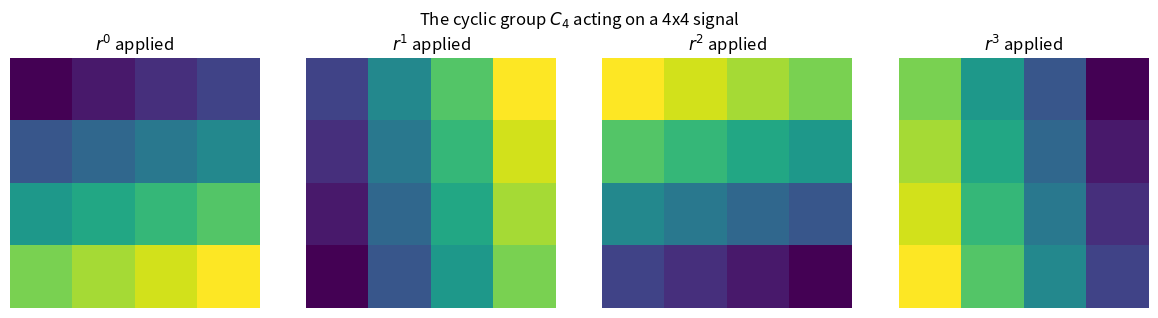
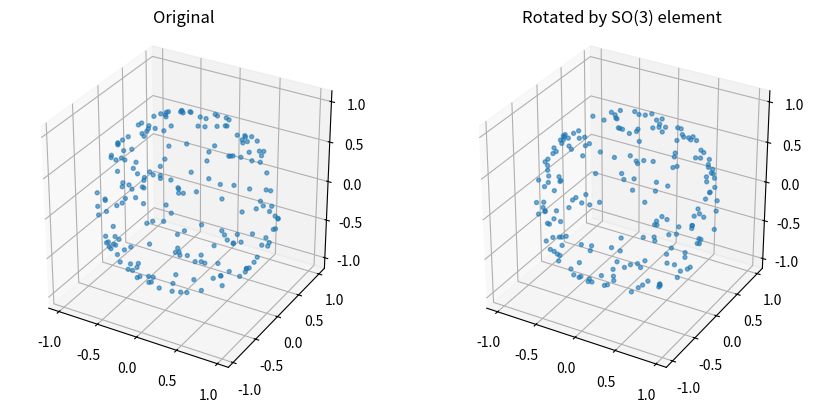

The matplotlib source for these figures, in order:
# If running on a fresh environment, uncomment to install dependencies.
# !pip install numpy scipy matplotlib

import numpy as np
import matplotlib.pyplot as plt
from scipy.spatial.transform import Rotation as Rot

np.set_printoptions(precision=3, suppress=True)
rng = np.random.default_rng(42)


def group_action_c4(img, k):
    """Action of the group element r^k (k in {0,1,2,3}) on an image."""
    return np.rot90(img, k % 4)

# A non-symmetric test image so that rotations are visibly distinct.
img = np.arange(16).reshape(4, 4).astype(float)

fig, axes = plt.subplots(1, 4, figsize=(12, 3.2))
for k, ax in enumerate(axes):
    ax.imshow(group_action_c4(img, k), cmap="viridis")
    ax.set_title(f"$r^{k}$ applied")
    ax.axis("off")
plt.suptitle("The cyclic group $C_4$ acting on a 4x4 signal")
plt.tight_layout()
plt.show()

# Closure: r^2 . r^3 == r^(5 mod 4) == r^1
lhs = group_action_c4(group_action_c4(img, 3), 2)
rhs = group_action_c4(img, 1)
print("Closure r^2 r^3 = r^1 ?", np.allclose(lhs, rhs))


def mean_intensity(img):
    return img.mean()

# Invariance test for mean intensity.
vals = [mean_intensity(group_action_c4(img, k)) for k in range(4)]
print("Mean intensity over orbit:", np.round(vals, 4))
print("Invariant?", np.allclose(vals, vals[0]))


from scipy.ndimage import convolve

def apply_filter(img, w):
    return convolve(img, w, mode="constant", cval=0.0)

# An ISOTROPIC (rotationally symmetric) filter -> equivariant convolution.
iso = np.array([[0, 1, 0],
                [1, 4, 1],
                [0, 1, 0]], dtype=float)
iso /= iso.sum()

# An ANISOTROPIC filter -> NOT equivariant under rotation.
aniso = np.array([[0, 0, 0],
                  [1, 0, -1],
                  [0, 0, 0]], dtype=float)

def equivariance_error(img, w):
    """max_k || f(r^k x) - r^k f(x) ||"""
    base = apply_filter(img, w)
    errs = []
    for k in range(4):
        lhs = apply_filter(group_action_c4(img, k), w)
        rhs = group_action_c4(base, k)
        errs.append(np.abs(lhs - rhs).max())
    return max(errs)

print("Equivariance error (isotropic filter):  ", equivariance_error(img, iso))
print("Equivariance error (anisotropic filter):", equivariance_error(img, aniso))


def deep_sets_layer(X, W1, W2):
    """Permutation-equivariant layer: combines self and global-sum features."""
    agg = X.sum(axis=0, keepdims=True)          # global pooling (1, d)
    return np.tanh(X @ W1 + agg @ W2)           # broadcast over nodes

n, d, h = 5, 3, 4
X = rng.normal(size=(n, d))
W1 = rng.normal(size=(d, h))
W2 = rng.normal(size=(d, h))

# A random permutation matrix P.
perm = rng.permutation(n)
P = np.eye(n)[perm]

lhs = deep_sets_layer(P @ X, W1, W2)   # f(PX)
rhs = P @ deep_sets_layer(X, W1, W2)   # P f(X)
print("Permutation-equivariance error:", np.abs(lhs - rhs).max())


# A point cloud sampled on the unit sphere.
N = 200
cloud = rng.normal(size=(N, 3))
cloud /= np.linalg.norm(cloud, axis=1, keepdims=True)

def pairwise_dists(P):
    diff = P[:, None, :] - P[None, :, :]
    return np.sqrt((diff**2).sum(-1))

D0 = pairwise_dists(cloud)

# Apply 10 random rotations and check invariance of the distance matrix.
max_err = 0.0
for s in range(10):
    R = Rot.random(random_state=s).as_matrix()
    D = pairwise_dists(cloud @ R.T)
    max_err = max(max_err, np.abs(D - D0).max())

print(f"Max change in pairwise distances over 10 random SO(3) rotations: {max_err:.2e}")


# Visualise one rotation of the point cloud.
R = Rot.from_euler("xyz", [30, 45, 60], degrees=True).as_matrix()
rotated = cloud @ R.T

fig = plt.figure(figsize=(9, 4))
for i, (P, title) in enumerate([(cloud, "Original"), (rotated, "Rotated by SO(3) element")]):
    ax = fig.add_subplot(1, 2, i + 1, projection="3d")
    ax.scatter(P[:, 0], P[:, 1], P[:, 2], s=8, alpha=0.6)
    ax.set_title(title)
    ax.set_box_aspect((1, 1, 1))
plt.tight_layout()
plt.show()
